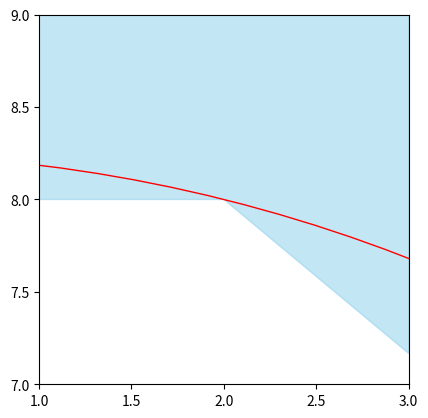

Source code (Python):
import matplotlib.pyplot as plt

# Feasible region
x_values = [1, 2, 3, 3, 1]
y_values = [8, 8, 43/6, 9, 9]
plt.fill(x_values, y_values, color="skyblue", alpha=0.5)

# Profit function
radius = pow(68, 0.5)
profit_function = plt.Circle((0, 0), radius=radius, color='red', fill=False)
plt.gca().add_artist(profit_function)

# Plot settings
plt.xlim(1, 3)
plt.ylim(7, 9)
plt.gca().set_aspect('equal')
plt.xticks([1, 1.5, 2, 2.5, 3])
plt.yticks([7, 7.5, 8, 8.5, 9])

# Output
#plt.show()
plt.savefig("Non-global local optimum zoomed.pdf", format="pdf")
